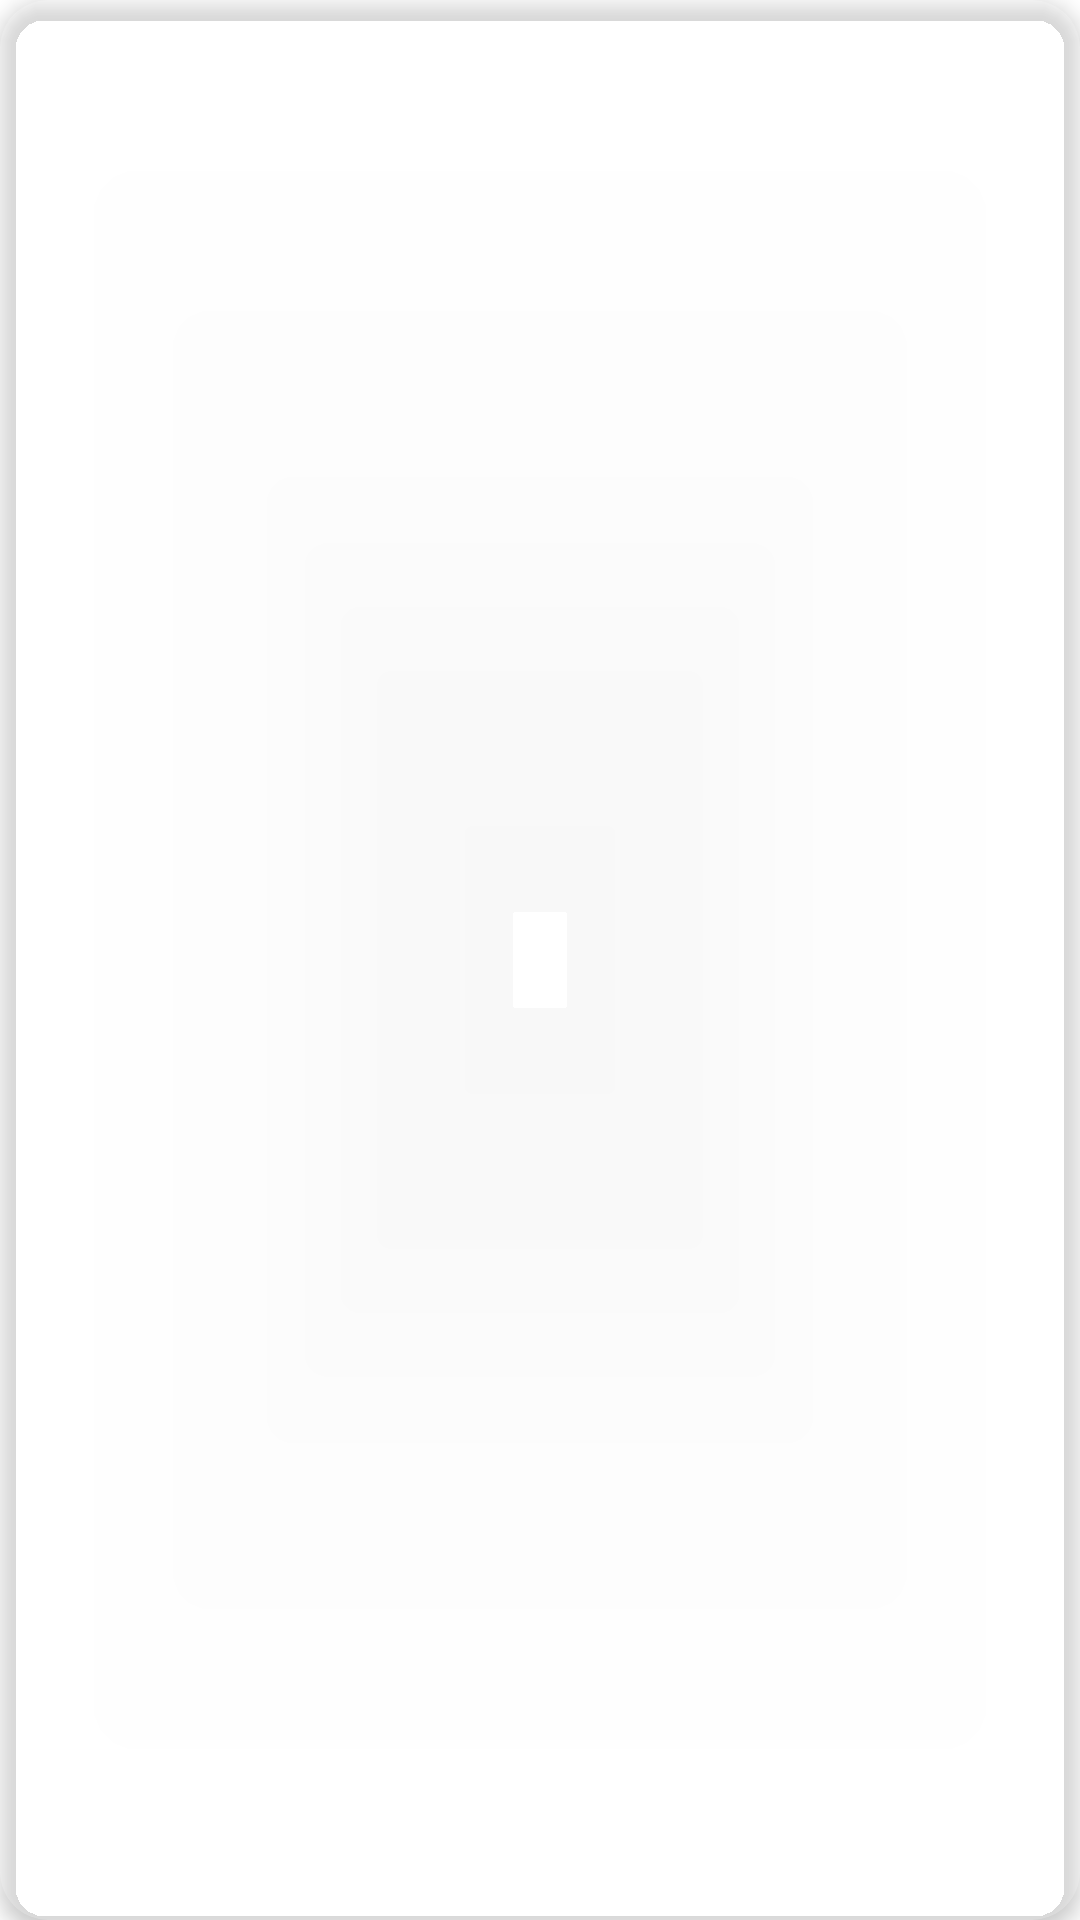

Reconstruct the res/layout file that produces this screen, plus the resources it refers to.
<!-- AndroidManifest.xml: application theme Theme.MyMovies -->
<!-- res/layout/layout_movie_card.xml -->
<?xml version="1.0" encoding="utf-8"?>
<androidx.cardview.widget.CardView
    android:id="@+id/card"
    xmlns:android="http://schemas.android.com/apk/res/android"
    style="@style/cardStyle"
    android:layout_width="180dp"
    android:layout_height="wrap_content"
    android:minHeight="280dp">

    <RelativeLayout
        android:layout_width="match_parent"
        android:layout_height="match_parent"
        android:minHeight="280dp">

        <ImageView
            android:id="@+id/imgPoster"
            android:layout_width="match_parent"
            android:layout_height="wrap_content"
            android:layout_centerHorizontal="true" />
        <TextView
            android:id="@+id/txtName"
            style="@style/textStyle_16sp_bold"
            android:layout_width="match_parent"
            android:layout_height="wrap_content"
            android:layout_below="@id/imgPoster"
            android:textAlignment="center"
            android:maxLines="2" />

        <ProgressBar
            android:id="@+id/progressBar"
            style="?android:attr/progressBarStyle"
            android:layout_width="wrap_content"
            android:layout_height="wrap_content"
            android:layout_centerHorizontal="true"
            android:visibility="gone"
            android:progressTint="@color/white"
            android:layout_centerVertical="true" />
    </RelativeLayout>

</androidx.cardview.widget.CardView>
<!-- resources referenced by this layout -->
<resources>
  <color name="white">#FFFFFFFF</color>
  <style name="cardStyle">
          <item name="cardBackgroundColor">#35FFFFFF</item>
          <item name="cardCornerRadius">16dp</item>
          <item name="cardElevation">4dp</item>
          <item name="minHeight">25dp</item>
          <item name="android:layout_margin">10dp</item>
          <item name="android:padding">5dp</item>
  
      </style>
  <style name="textStyle_16sp_bold">
          <item name="android:textSize">16sp</item>
          <item name="android:textColor">@color/white</item>
          <item name="android:padding">5dp</item>
          <item name="android:textStyle">bold</item>
      </style>
  <style name="Theme.MyMovies" parent="Theme.MaterialComponents.DayNight.NoActionBar">
          
          <item name="colorPrimary">@color/black</item>
          <item name="colorPrimaryVariant">@color/black</item>
          <item name="colorOnPrimary">@color/white</item>
          
          <item name="colorSecondary">@color/black</item>
          <item name="colorSecondaryVariant">@color/black</item>
          <item name="colorOnSecondary">@color/white</item>
          
          <item name="android:windowTranslucentStatus">true</item>
          <item name="android:windowBackground">@android:color/transparent</item>
          
      </style>
  <color name="black">#FF000000</color>
</resources>
